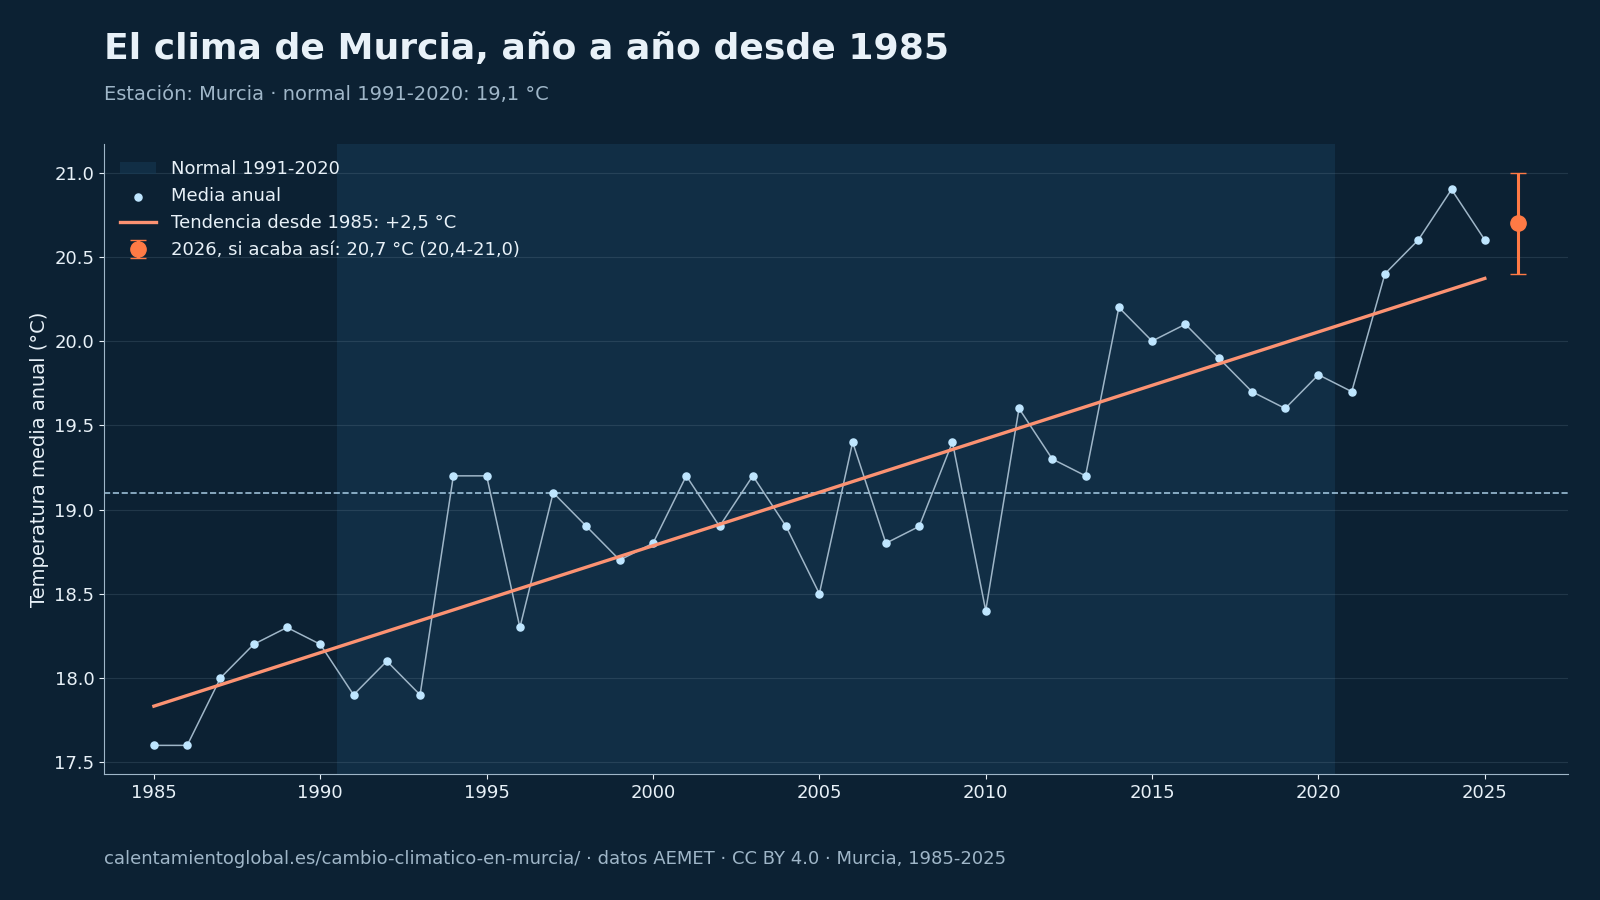

The file beside this chart, header and first rows:
# Fuente: AEMET, cálculo de calentamientoglobal.es, CC BY 4.0, https://calentamientoglobal.es/cambio-cl…
anio, tm, tx, tn, anomalia, p
1985, 17.6, 24.8, 10.4, -1.5, 295.9
1986, 17.6, 24.8, 10.5, -1.5, 313.9
1987, 18.0, 25.1, 11.0, -1.1, 387.6
1988, 18.2, 25.0, 11.4, -0.9, 266.6
1989, 18.3, 24.8, 11.8, -0.8, 489.8
1990, 18.2, 24.9, 11.6, -0.9, 274.9
1991, 17.9, 24.2, 11.5, -1.2, 365.0
1992, 18.1, 24.5, 11.7, -1.0, 293.3
1993, 17.9, 24.2, 11.6, -1.2, 273.3
1994, 19.2, 25.7, 12.7, 0.1, 147.2
1995, 19.2, 25.6, 12.8, 0.1, 140.2
1996, 18.3, 24.1, 12.5, -0.8, 314.4
1997, 19.1, 25.0, 13.2, 0.0, 378.2
1998, 18.9, 25.0, 12.7, -0.2, 221.0
1999, 18.7, 25.0, 12.4, -0.4, 132.9
2000, 18.8, 25.0, 12.5, -0.3, 243.7
2001, 19.2, 25.3, 13.1, 0.1, 330.9
2002, 18.9, 25.0, 12.7, -0.2, 237.4
2003, 19.2, 25.0, 13.4, 0.1, 295.2
2004, 18.9, 24.7, 12.9, -0.2, 348.3
2005, 18.5, 24.7, 12.2, -0.6, 199.3
2006, 19.4, 25.3, 13.5, 0.3, 241.8
2007, 18.8, 24.8, 12.8, -0.3, 397.0
2008, 18.9, 25.0, 12.9, -0.2, 261.4
2009, 19.4, 25.5, 13.2, 0.3, 402.9
2010, 18.4, 24.2, 12.6, -0.7, 458.2
2011, 19.6, 25.7, 13.4, 0.5, 227.2
2012, 19.3, 25.6, 13.0, 0.2, 265.2
2013, 19.2, 25.5, 12.9, 0.1, 231.3
2014, 20.2, 26.5, 13.8, 1.1, 186.5
2015, 20.0, 26.3, 13.7, 0.9, 236.5
2016, 20.1, 26.1, 14.0, 1.0, 369.5
2017, 19.9, 26.3, 13.5, 0.8, 177.9
2018, 19.7, 25.6, 13.7, 0.6, 306.3
2019, 19.6, 25.8, 13.4, 0.5, 476.0
2020, 19.8, 26.1, 13.5, 0.7, 306.7
2021, 19.7, 25.5, 13.9, 0.6, 342.6
2022, 20.4, 26.5, 14.3, 1.3, 440.6
2023, 20.6, 27.1, 14.1, 1.5, 197.8
2024, 20.9, 26.9, 14.8, 1.8, 237.0
2025, 20.6, 26.6, 14.6, 1.5, 414.1
